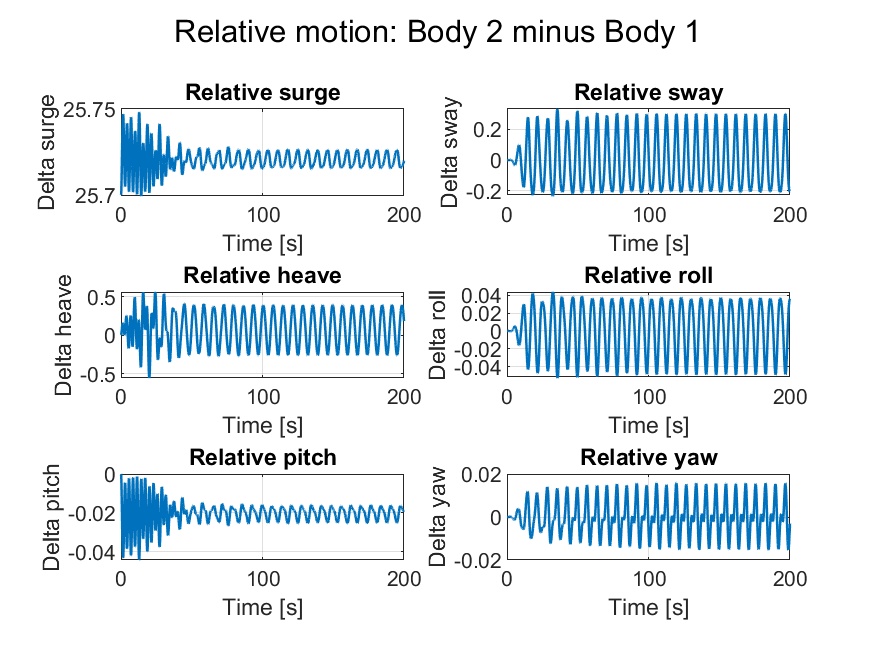

The data file committed next to this chart (first rows):
time, relative_surge, relative_sway, relative_heave, relative_roll, relative_pitch, relative_yaw
0, 25.7, 0, 0, -4.06575814682064e-20, -1.35525271560688e-20, -4.96308367531817e-24
0.02, 25.7, -4.18598489204669e-11, 2.11313020415105e-08, -5.3502114793543e-13, 5.89151247215246e-09, 1.17519514561893e-11
0.04, 25.7, -5.51015588712289e-09, 6.57298890649471e-05, 3.51997076804005e-09, -2.12065031612019e-05, -2.60570353242595e-09
0.06, 25.7, -3.54879663433394e-08, 0.0003222, 1.5916277174072e-08, -8.71160642493241e-05, -1.18927346408109e-08
0.08, 25.7, -1.10800852937132e-07, 0.0008375, 4.07958472557882e-08, -0.0002017, -2.67932350179976e-08
0.1, 25.7, -2.49770700122554e-07, 0.001645, 7.95601183029984e-08, -0.0003661, -4.76670098886088e-08
0.12, 25.7, -4.5989043684358e-07, 0.002742, 1.32290255523164e-07, -0.0005797, -7.42821914830163e-08
0.14, 25.7, -7.3616913276453e-07, 0.004104, 1.97645627445285e-07, -0.0008407, -1.06190492704178e-07
0.16, 25.7, -1.06358076656932e-06, 0.005699, 2.73566551003257e-07, -0.001147, -1.4272536326643e-07
0.18, 25.7, -1.42255726132134e-06, 0.007497, 3.57852599775243e-07, -0.001497, -1.83178805271596e-07
0.2, 25.7, -1.79450234583101e-06, 0.00948, 4.48602760374596e-07, -0.001889, -2.26900273233667e-07
0.22, 25.7, -2.16529410046462e-06, 0.01164, 5.44373298454155e-07, -0.002323, -2.73332115471752e-07
0.24, 25.7, -2.52600640315848e-06, 0.01398, 6.44101699339869e-07, -0.002797, -3.21972559034621e-07
0.26, 25.7, -2.87139131138758e-06, 0.01649, 7.46893065331849e-07, -0.003312, -3.7230047672953e-07
0.28, 25.7, -3.19732643028203e-06, 0.01919, 8.51788254064942e-07, -0.003865, -4.23709536805741e-07
0.3, 25.7, -3.49844071934058e-06, 0.02206, 9.57595532893282e-07, -0.004456, -4.75474463567125e-07
0.32, 25.71, -3.76667458823476e-06, 0.0251, 1.06281933367737e-06, -0.005083, -5.26755739418042e-07
0.34, 25.71, -3.99094677128176e-06, 0.02829, 1.16567615836143e-06, -0.005746, -5.7663231134687e-07
0.36, 25.71, -4.15766365691184e-06, 0.03164, 1.2641615248136e-06, -0.006441, -6.2414044367039e-07
0.38, 25.71, -4.25161470829494e-06, 0.03511, 1.35612922702518e-06, -0.007168, -6.68303624985858e-07
0.4, 25.71, -4.25683683502598e-06, 0.03871, 1.43935452762763e-06, -0.007925, -7.08145566147516e-07
0.42, 25.71, -4.15719843083195e-06, 0.04242, 1.51156839466368e-06, -0.008709, -7.42686863765216e-07
0.44, 25.71, -3.93663863285099e-06, 0.04623, 1.57046455205307e-06, -0.00952, -7.70933391294894e-07
0.46, 25.71, -3.57912966997276e-06, 0.05013, 1.61368970464305e-06, -0.01035, -7.91864566481311e-07
0.48, 25.71, -3.06848486886224e-06, 0.05412, 1.63882785331601e-06, -0.01121, -8.04426915998172e-07
0.5, 25.71, -2.38813311526087e-06, 0.05817, 1.64338428665535e-06, -0.01209, -8.07534164957357e-07
0.52, 25.71, -1.52094291827609e-06, 0.06227, 1.62477438822569e-06, -0.01299, -8.00072649755372e-07
0.54, 25.72, -4.49129666790782e-07, 0.06643, 1.58032211586055e-06, -0.0139, -7.80910509178486e-07
0.56, 25.72, 8.45754607681215e-07, 0.07062, 1.50726457721546e-06, -0.01483, -7.48907338112405e-07
0.58, 25.72, 2.38276636999046e-06, 0.07483, 1.40275952799157e-06, -0.01577, -7.02921509479403e-07
0.6, 25.72, 4.1814791487127e-06, 0.07906, 1.26389549574844e-06, -0.01672, -6.41814887928991e-07
0.62, 25.72, 6.26188025698582e-06, 0.08329, 1.08770098307574e-06, -0.01768, -5.64455211599788e-07
0.64, 25.72, 8.64427384961175e-06, 0.0875, 8.711522743072e-07, -0.01865, -4.69716925831949e-07
0.66, 25.72, 1.13492021416306e-05, 0.09169, 6.11179875111094e-07, -0.01962, -3.56481618407756e-07
0.68, 25.72, 1.43973883126591e-05, 0.09584, 3.04672932188792e-07, -0.02059, -2.236388671726e-07
0.7, 25.72, 1.78096994396526e-05, 0.09994, -5.15172131386474e-08, -0.02156, -7.00878627294657e-08
0.72, 25.72, 2.16071234593329e-05, 0.104, -4.60574084405741e-07, -0.02253, 1.05260202617557e-07
0.74, 25.73, 2.58107522519424e-05, 0.108, -9.25713154539592e-07, -0.0235, 3.0347911617381e-07
0.76, 25.73, 3.04417631991072e-05, 0.1119, -1.45017839412444e-06, -0.02446, 5.25624450596678e-07
0.78, 25.73, 3.55213939400301e-05, 0.1157, -2.03723824019682e-06, -0.02541, 7.72730461409273e-07
0.8, 25.73, 4.10709073896953e-05, 0.1194, -2.69018085645612e-06, -0.02635, 1.04580730922229e-06
0.82, 25.73, 4.71115479658835e-05, 0.123, -3.41230892004096e-06, -0.02729, 1.34583876441031e-06
0.84, 25.73, 5.36644912862982e-05, 0.1264, -4.20693413704474e-06, -0.0282, 1.6737803599626e-06
0.86, 25.73, 6.07507908849669e-05, 0.1298, -5.07737168899939e-06, -0.0291, 2.03055790963869e-06
0.88, 25.73, 6.83913256604995e-05, 0.133, -6.02693481542681e-06, -0.02999, 2.41706627018582e-06
0.9, 25.73, 7.66067497259826e-05, 0.136, -7.05892955008089e-06, -0.03085, 2.83416822622448e-06
0.92, 25.73, 8.54174459732349e-05, 0.1389, -8.17664956451124e-06, -0.0317, 3.28269337150592e-06
0.94, 25.74, 9.48434828824674e-05, 0.1417, -9.38337106131215e-06, -0.03252, 3.76343697733652e-06
0.96, 25.74, 0.0001049, 0.1442, -1.06823476263387e-05, -0.03331, 4.27715885464125e-06
0.98, 25.74, 0.0001156, 0.1466, -1.20768049415544e-05, -0.03408, 4.82458227868141e-06
1, 25.74, 0.000127, 0.1488, -1.35699353545892e-05, -0.03483, 5.40639311868426e-06
1.02, 25.74, 0.0001391, 0.1508, -1.51648923171818e-05, -0.03554, 6.02323937327467e-06
1.04, 25.74, 0.0001519, 0.1526, -1.68647846577418e-05, -0.03623, 6.67573156775539e-06
1.06, 25.74, 0.0001654, 0.1541, -1.86715945809126e-05, -0.03688, 7.36580474762632e-06
1.08, 25.74, 0.0001797, 0.1555, -2.0585547375713e-05, -0.0375, 8.09343097025544e-06
1.1, 25.74, 0.0001948, 0.1567, -2.26075129090788e-05, -0.03809, 8.85710917010488e-06
1.12, 25.74, 0.0002107, 0.1577, -2.4739910077636e-05, -0.03865, 9.65746251145111e-06
1.14, 25.74, 0.0002274, 0.1585, -2.69851209627636e-05, -0.03917, 1.0495182875113e-05
1.16, 25.74, 0.0002449, 0.1591, -2.93454242765892e-05, -0.03966, 1.13709527192088e-05
1.18, 25.74, 0.0002632, 0.1595, -3.18230798032814e-05, -0.04012, 1.22854778658015e-05
... 9,941 more rows
